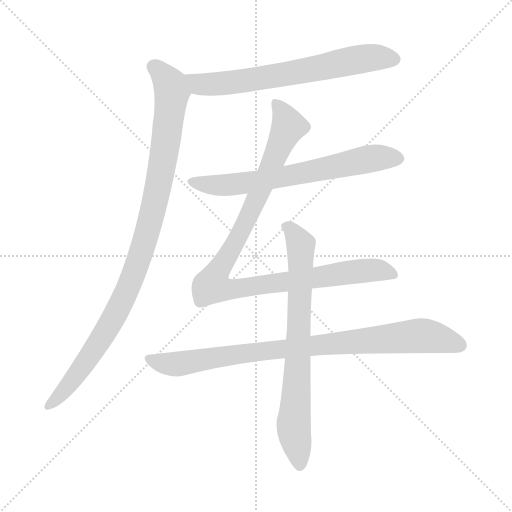
t = 0.00 s
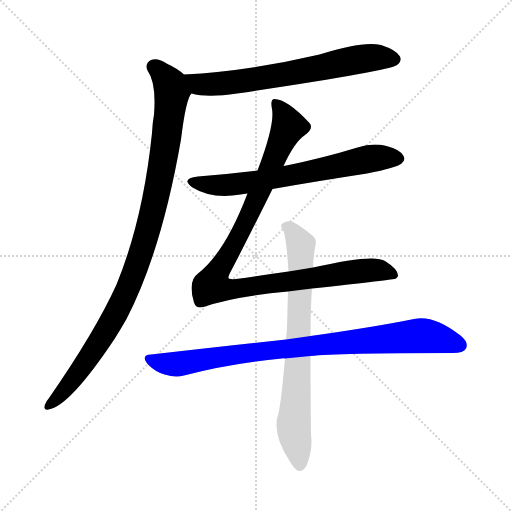
t = 4.72 s
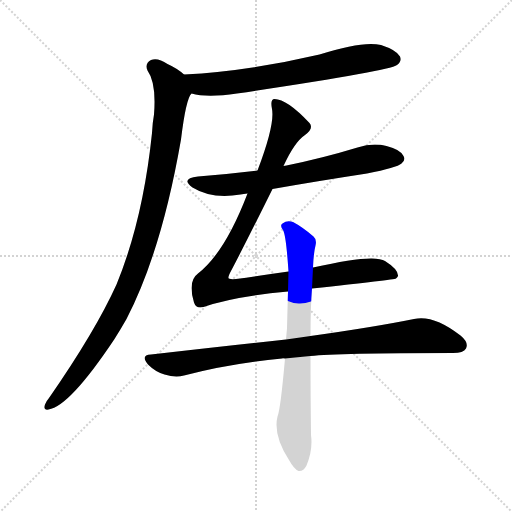
t = 4.91 s
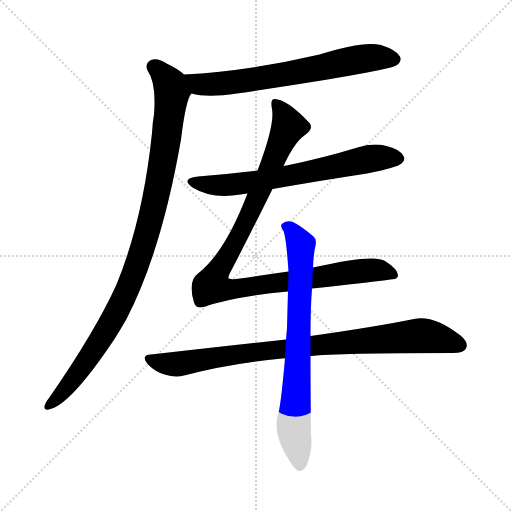
t = 5.10 s
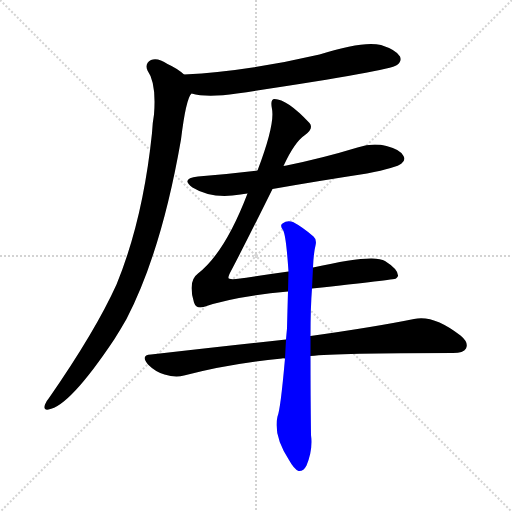
t = 5.28 s
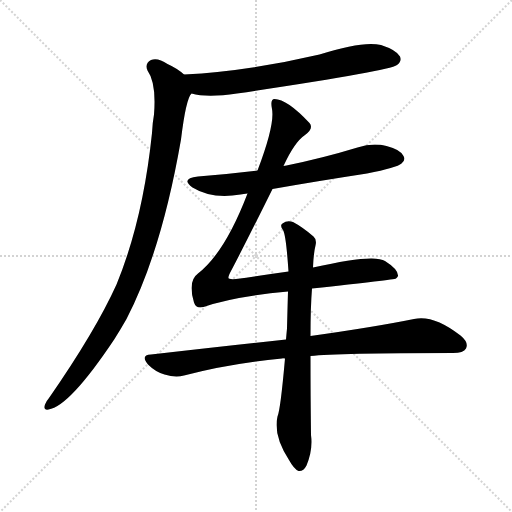
t = 5.82 s

The animated SVG that drew these frames (rendered in a browser with its animation timeline set to each time). Animation: 6 CSS @keyframes rules; one cycle of 5.82 s.

<svg version="1.1" viewBox="0 0 1024 1024" xmlns="http://www.w3.org/2000/svg">
  <g stroke="lightgray" stroke-dasharray="1,1" stroke-width="1" transform="scale(4, 4)">
    <line x1="0" y1="0" x2="256" y2="256"></line>
    <line x1="256" y1="0" x2="0" y2="256"></line>
    <line x1="128" y1="0" x2="128" y2="256"></line>
    <line x1="0" y1="128" x2="256" y2="128"></line>
  </g>
<g transform="scale(1, -1) translate(0, -900)">
   <style type="text/css">
    @keyframes keyframes0 {
      from {
       stroke: blue;
       stroke-dashoffset: 678;
       stroke-width: 128;
       }
       69% {
       animation-timing-function: step-end;
       stroke: blue;
       stroke-dashoffset: 0;
       stroke-width: 128;
       }
       to {
       stroke: black;
       stroke-width: 1024;
       }
       }
       #make-me-a-hanzi-animation-0 {
         animation: keyframes0 0.801758s both;
         animation-delay: 0.000000s;
         animation-timing-function: linear;
       }
    @keyframes keyframes1 {
      from {
       stroke: blue;
       stroke-dashoffset: 1007;
       stroke-width: 128;
       }
       77% {
       animation-timing-function: step-end;
       stroke: blue;
       stroke-dashoffset: 0;
       stroke-width: 128;
       }
       to {
       stroke: black;
       stroke-width: 1024;
       }
       }
       #make-me-a-hanzi-animation-1 {
         animation: keyframes1 1.069499s both;
         animation-delay: 0.801758s;
         animation-timing-function: linear;
       }
    @keyframes keyframes2 {
      from {
       stroke: blue;
       stroke-dashoffset: 667;
       stroke-width: 128;
       }
       68% {
       animation-timing-function: step-end;
       stroke: blue;
       stroke-dashoffset: 0;
       stroke-width: 128;
       }
       to {
       stroke: black;
       stroke-width: 1024;
       }
       }
       #make-me-a-hanzi-animation-2 {
         animation: keyframes2 0.792806s both;
         animation-delay: 1.871257s;
         animation-timing-function: linear;
       }
    @keyframes keyframes3 {
      from {
       stroke: blue;
       stroke-dashoffset: 1033;
       stroke-width: 128;
       }
       77% {
       animation-timing-function: step-end;
       stroke: blue;
       stroke-dashoffset: 0;
       stroke-width: 128;
       }
       to {
       stroke: black;
       stroke-width: 1024;
       }
       }
       #make-me-a-hanzi-animation-3 {
         animation: keyframes3 1.090658s both;
         animation-delay: 2.664062s;
         animation-timing-function: linear;
       }
    @keyframes keyframes4 {
      from {
       stroke: blue;
       stroke-dashoffset: 884;
       stroke-width: 128;
       }
       74% {
       animation-timing-function: step-end;
       stroke: blue;
       stroke-dashoffset: 0;
       stroke-width: 128;
       }
       to {
       stroke: black;
       stroke-width: 1024;
       }
       }
       #make-me-a-hanzi-animation-4 {
         animation: keyframes4 0.969401s both;
         animation-delay: 3.754720s;
         animation-timing-function: linear;
       }
    @keyframes keyframes5 {
      from {
       stroke: blue;
       stroke-dashoffset: 744;
       stroke-width: 128;
       }
       71% {
       animation-timing-function: step-end;
       stroke: blue;
       stroke-dashoffset: 0;
       stroke-width: 128;
       }
       to {
       stroke: black;
       stroke-width: 1024;
       }
       }
       #make-me-a-hanzi-animation-5 {
         animation: keyframes5 0.855469s both;
         animation-delay: 4.724121s;
         animation-timing-function: linear;
       }
</style>
<path d="M 383.0 713.0 Q 414.0 704.0 474.0 713.0 Q 778.0 758.0 794.0 770.0 Q 804.0 777.0 800.0 787.0 Q 793.0 800.0 762.0 810.0 Q 726.0 819.0 639.0 791.0 Q 498.0 758.0 368.0 751.0 C 338.0 749.0 354.0 719.0 383.0 713.0 Z" fill="lightgray"></path> 
<path d="M 368.0 751.0 Q 355.0 763.0 335.0 772.0 Q 316.0 785.0 302.0 780.0 Q 289.0 773.0 295.0 759.0 Q 313.0 734.0 308.0 671.0 Q 305.0 655.0 304.0 634.0 Q 286.0 460.0 233.0 331.0 Q 191.0 238.0 98.0 104.0 Q 92.0 97.0 90.0 91.0 Q 86.0 79.0 97.0 81.0 Q 139.0 87.0 229.0 222.0 Q 241.0 241.0 253.0 262.0 Q 323.0 397.0 362.0 621.0 Q 372.0 703.0 383.0 713.0 C 392.0 734.0 392.0 734.0 368.0 751.0 Z" fill="lightgray"></path> 
<path d="M 545.0 522.0 Q 636.0 538.0 734.0 553.0 Q 794.0 565.0 803.0 573.0 Q 812.0 580.0 807.0 588.0 Q 801.0 601.0 773.0 608.0 Q 745.0 615.0 715.0 605.0 Q 646.0 584.0 573.0 569.0 Q 570.0 569.0 567.0 568.0 L 515.0 559.0 Q 457.0 552.0 396.0 547.0 Q 360.0 543.0 385.0 525.0 Q 424.0 501.0 481.0 511.0 Q 487.0 512.0 495.0 513.0 L 545.0 522.0 Z" fill="lightgray"></path> 
<path d="M 624.0 323.0 Q 789.0 341.0 792.0 343.0 Q 795.0 346.0 796.0 348.0 Q 797.0 361.0 770.0 378.0 Q 748.0 393.0 626.0 365.0 L 577.0 357.0 Q 528.0 350.0 472.0 342.0 Q 457.0 341.0 457.0 344.0 Q 456.0 347.0 462.0 358.0 Q 492.0 415.0 545.0 522.0 L 567.0 568.0 Q 589.0 616.0 610.0 630.0 Q 628.0 643.0 619.0 654.0 Q 574.0 702.0 549.0 702.0 Q 540.0 702.0 544.0 682.0 Q 550.0 651.0 515.0 559.0 L 495.0 513.0 Q 450.0 395.0 396.0 353.0 Q 375.0 338.0 388.0 295.0 Q 392.0 282.0 407.0 286.0 Q 468.0 307.0 576.0 317.0 L 624.0 323.0 Z" fill="lightgray"></path> 
<path d="M 572.0 221.0 Q 448.0 208.0 302.0 191.0 Q 280.0 190.0 296.0 171.0 Q 311.0 156.0 329.0 151.0 Q 351.0 144.0 368.0 149.0 Q 459.0 173.0 564.0 183.0 Q 565.0 184.0 570.0 183.0 L 621.0 188.0 Q 675.0 194.0 906.0 194.0 Q 927.0 194.0 932.0 203.0 Q 938.0 215.0 921.0 229.0 Q 867.0 271.0 828.0 262.0 Q 749.0 246.0 621.0 228.0 L 572.0 221.0 Z" fill="lightgray"></path> 
<path d="M 626.0 365.0 Q 627.0 393.0 631.0 409.0 Q 634.0 421.0 627.0 427.0 Q 605.0 446.0 586.0 456.0 Q 574.0 460.0 565.0 453.0 Q 559.0 450.0 566.0 440.0 Q 572.0 431.0 577.0 357.0 L 576.0 317.0 Q 575.0 284.0 574.0 243.0 Q 573.0 233.0 572.0 221.0 L 570.0 183.0 Q 561.0 81.0 555.0 67.0 Q 546.0 30.0 578.0 -20.0 Q 588.0 -38.0 597.0 -42.0 Q 607.0 -43.0 613.0 -31.0 Q 626.0 0.0 622.0 30.0 Q 621.0 114.0 621.0 188.0 L 621.0 228.0 Q 621.0 286.0 624.0 323.0 L 626.0 365.0 Z" fill="lightgray"></path> 
      <clipPath id="make-me-a-hanzi-clip-0">
      <path d="M 383.0 713.0 Q 414.0 704.0 474.0 713.0 Q 778.0 758.0 794.0 770.0 Q 804.0 777.0 800.0 787.0 Q 793.0 800.0 762.0 810.0 Q 726.0 819.0 639.0 791.0 Q 498.0 758.0 368.0 751.0 C 338.0 749.0 354.0 719.0 383.0 713.0 Z" fill="lightgray"></path>
      </clipPath>
      <path clip-path="url(#make-me-a-hanzi-clip-0)" d="M 376.0 747.0 L 399.0 731.0 L 429.0 731.0 L 564.0 749.0 L 724.0 783.0 L 788.0 782.0 " fill="none" id="make-me-a-hanzi-animation-0" stroke-dasharray="550 1100" stroke-linecap="round"></path>

      <clipPath id="make-me-a-hanzi-clip-1">
      <path d="M 368.0 751.0 Q 355.0 763.0 335.0 772.0 Q 316.0 785.0 302.0 780.0 Q 289.0 773.0 295.0 759.0 Q 313.0 734.0 308.0 671.0 Q 305.0 655.0 304.0 634.0 Q 286.0 460.0 233.0 331.0 Q 191.0 238.0 98.0 104.0 Q 92.0 97.0 90.0 91.0 Q 86.0 79.0 97.0 81.0 Q 139.0 87.0 229.0 222.0 Q 241.0 241.0 253.0 262.0 Q 323.0 397.0 362.0 621.0 Q 372.0 703.0 383.0 713.0 C 392.0 734.0 392.0 734.0 368.0 751.0 Z" fill="lightgray"></path>
      </clipPath>
      <path clip-path="url(#make-me-a-hanzi-clip-1)" d="M 308.0 766.0 L 330.0 746.0 L 344.0 715.0 L 324.0 563.0 L 286.0 405.0 L 257.0 325.0 L 204.0 224.0 L 148.0 143.0 L 98.0 89.0 " fill="none" id="make-me-a-hanzi-animation-1" stroke-dasharray="879 1758" stroke-linecap="round"></path>

      <clipPath id="make-me-a-hanzi-clip-2">
      <path d="M 545.0 522.0 Q 636.0 538.0 734.0 553.0 Q 794.0 565.0 803.0 573.0 Q 812.0 580.0 807.0 588.0 Q 801.0 601.0 773.0 608.0 Q 745.0 615.0 715.0 605.0 Q 646.0 584.0 573.0 569.0 Q 570.0 569.0 567.0 568.0 L 515.0 559.0 Q 457.0 552.0 396.0 547.0 Q 360.0 543.0 385.0 525.0 Q 424.0 501.0 481.0 511.0 Q 487.0 512.0 495.0 513.0 L 545.0 522.0 Z" fill="lightgray"></path>
      </clipPath>
      <path clip-path="url(#make-me-a-hanzi-clip-2)" d="M 388.0 537.0 L 431.0 529.0 L 470.0 531.0 L 580.0 548.0 L 729.0 581.0 L 793.0 584.0 " fill="none" id="make-me-a-hanzi-animation-2" stroke-dasharray="539 1078" stroke-linecap="round"></path>

      <clipPath id="make-me-a-hanzi-clip-3">
      <path d="M 624.0 323.0 Q 789.0 341.0 792.0 343.0 Q 795.0 346.0 796.0 348.0 Q 797.0 361.0 770.0 378.0 Q 748.0 393.0 626.0 365.0 L 577.0 357.0 Q 528.0 350.0 472.0 342.0 Q 457.0 341.0 457.0 344.0 Q 456.0 347.0 462.0 358.0 Q 492.0 415.0 545.0 522.0 L 567.0 568.0 Q 589.0 616.0 610.0 630.0 Q 628.0 643.0 619.0 654.0 Q 574.0 702.0 549.0 702.0 Q 540.0 702.0 544.0 682.0 Q 550.0 651.0 515.0 559.0 L 495.0 513.0 Q 450.0 395.0 396.0 353.0 Q 375.0 338.0 388.0 295.0 Q 392.0 282.0 407.0 286.0 Q 468.0 307.0 576.0 317.0 L 624.0 323.0 Z" fill="lightgray"></path>
      </clipPath>
      <path clip-path="url(#make-me-a-hanzi-clip-3)" d="M 552.0 693.0 L 577.0 648.0 L 500.0 472.0 L 424.0 329.0 L 445.0 322.0 L 477.0 322.0 L 731.0 359.0 L 767.0 359.0 L 789.0 349.0 " fill="none" id="make-me-a-hanzi-animation-3" stroke-dasharray="905 1810" stroke-linecap="round"></path>

      <clipPath id="make-me-a-hanzi-clip-4">
      <path d="M 572.0 221.0 Q 448.0 208.0 302.0 191.0 Q 280.0 190.0 296.0 171.0 Q 311.0 156.0 329.0 151.0 Q 351.0 144.0 368.0 149.0 Q 459.0 173.0 564.0 183.0 Q 565.0 184.0 570.0 183.0 L 621.0 188.0 Q 675.0 194.0 906.0 194.0 Q 927.0 194.0 932.0 203.0 Q 938.0 215.0 921.0 229.0 Q 867.0 271.0 828.0 262.0 Q 749.0 246.0 621.0 228.0 L 572.0 221.0 Z" fill="lightgray"></path>
      </clipPath>
      <path clip-path="url(#make-me-a-hanzi-clip-4)" d="M 299.0 181.0 L 358.0 172.0 L 552.0 201.0 L 838.0 229.0 L 885.0 222.0 L 920.0 209.0 " fill="none" id="make-me-a-hanzi-animation-4" stroke-dasharray="756 1512" stroke-linecap="round"></path>

      <clipPath id="make-me-a-hanzi-clip-5">
      <path d="M 626.0 365.0 Q 627.0 393.0 631.0 409.0 Q 634.0 421.0 627.0 427.0 Q 605.0 446.0 586.0 456.0 Q 574.0 460.0 565.0 453.0 Q 559.0 450.0 566.0 440.0 Q 572.0 431.0 577.0 357.0 L 576.0 317.0 Q 575.0 284.0 574.0 243.0 Q 573.0 233.0 572.0 221.0 L 570.0 183.0 Q 561.0 81.0 555.0 67.0 Q 546.0 30.0 578.0 -20.0 Q 588.0 -38.0 597.0 -42.0 Q 607.0 -43.0 613.0 -31.0 Q 626.0 0.0 622.0 30.0 Q 621.0 114.0 621.0 188.0 L 621.0 228.0 Q 621.0 286.0 624.0 323.0 L 626.0 365.0 Z" fill="lightgray"></path>
      </clipPath>
      <path clip-path="url(#make-me-a-hanzi-clip-5)" d="M 573.0 447.0 L 602.0 409.0 L 587.0 49.0 L 599.0 -30.0 " fill="none" id="make-me-a-hanzi-animation-5" stroke-dasharray="616 1232" stroke-linecap="round"></path>

</g>
</svg>
